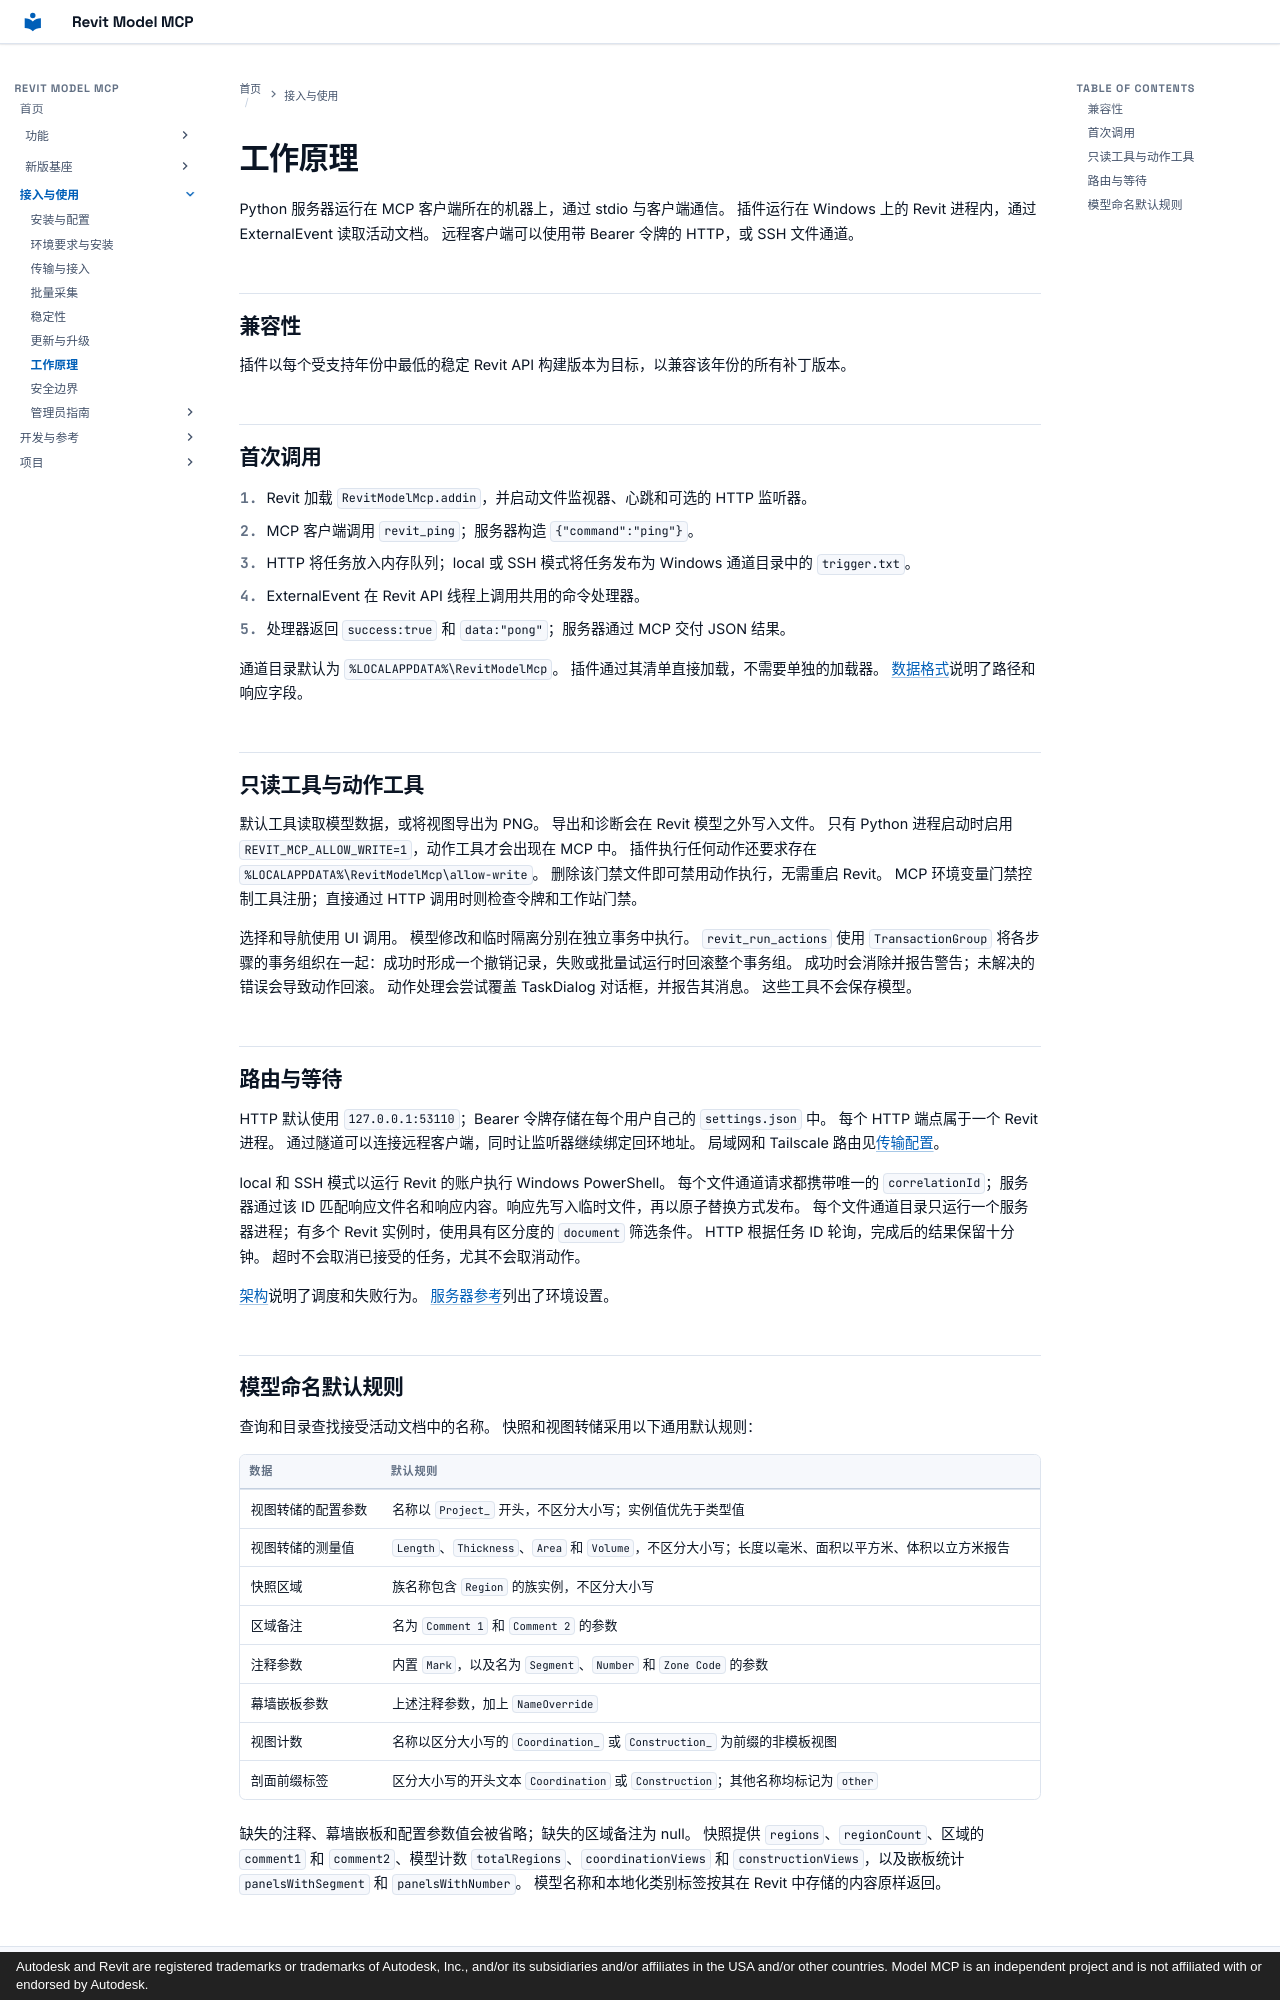

repository: vibe-bimer/revit-model-mcp · page: how-it-works/index.html · generator: mkdocs · copyright: Autodesk and Revit are registered trademarks or trademarks of Autodesk, Inc., and/or its subsidiaries and/or affiliates in the USA and/or other countries. Model MCP is an independent project and is not affiliated with or endorsed by Autodesk.

<a id="how-it-works"></a>

# 工作原理

Python 服务器运行在 MCP 客户端所在的机器上，通过 stdio 与客户端通信。
插件运行在 Windows 上的 Revit 进程内，通过 ExternalEvent 读取活动文档。
远程客户端可以使用带 Bearer 令牌的 HTTP，或 SSH 文件通道。

<a id="compatibility"></a>

## 兼容性

插件以每个受支持年份中最低的稳定 Revit API 构建版本为目标，以兼容该年份的所有补丁版本。

<a id="first-call"></a>

## 首次调用

1. Revit 加载 `RevitModelMcp.addin`，并启动文件监视器、心跳和可选的 HTTP 监听器。
2. MCP 客户端调用 `revit_ping`；服务器构造 `{"command":"ping"}`。
3. HTTP 将任务放入内存队列；local 或 SSH 模式将任务发布为 Windows 通道目录中的 `trigger.txt`。
4. ExternalEvent 在 Revit API 线程上调用共用的命令处理器。
5. 处理器返回 `success:true` 和 `data:"pong"`；服务器通过 MCP 交付 JSON 结果。

通道目录默认为 `%LOCALAPPDATA%\RevitModelMcp`。
插件通过其清单直接加载，不需要单独的加载器。
[数据格式](feed-format.md)说明了路径和响应字段。

<a id="read-only-and-actions"></a>

## 只读工具与动作工具

默认工具读取模型数据，或将视图导出为 PNG。
导出和诊断会在 Revit 模型之外写入文件。
只有 Python 进程启动时启用 `REVIT_MCP_ALLOW_WRITE=1`，动作工具才会出现在 MCP 中。
插件执行任何动作还要求存在 `%LOCALAPPDATA%\RevitModelMcp\allow-write`。
删除该门禁文件即可禁用动作执行，无需重启 Revit。
MCP 环境变量门禁控制工具注册；直接通过 HTTP 调用时则检查令牌和工作站门禁。

选择和导航使用 UI 调用。
模型修改和临时隔离分别在独立事务中执行。
`revit_run_actions` 使用 `TransactionGroup` 将各步骤的事务组织在一起：成功时形成一个撤销记录，失败或批量试运行时回滚整个事务组。
成功时会消除并报告警告；未解决的错误会导致动作回滚。
动作处理会尝试覆盖 TaskDialog 对话框，并报告其消息。
这些工具不会保存模型。

<a id="routing-and-waiting"></a>

## 路由与等待

HTTP 默认使用 `127.0.0.1:53110`；Bearer 令牌存储在每个用户自己的 `settings.json` 中。
每个 HTTP 端点属于一个 Revit 进程。
通过隧道可以连接远程客户端，同时让监听器继续绑定回环地址。
局域网和 Tailscale 路由见[传输配置](transport.md)。

local 和 SSH 模式以运行 Revit 的账户执行 Windows PowerShell。
每个文件通道请求都携带唯一的 `correlationId`；服务器通过该 ID 匹配响应文件名和响应内容。响应先写入临时文件，再以原子替换方式发布。
每个文件通道目录只运行一个服务器进程；有多个 Revit 实例时，使用具有区分度的 `document` 筛选条件。
HTTP 根据任务 ID 轮询，完成后的结果保留十分钟。
超时不会取消已接受的任务，尤其不会取消动作。

[架构](architecture.md)说明了调度和失败行为。
[服务器参考](../server/README.md)列出了环境设置。

<a id="model-naming-defaults"></a>
